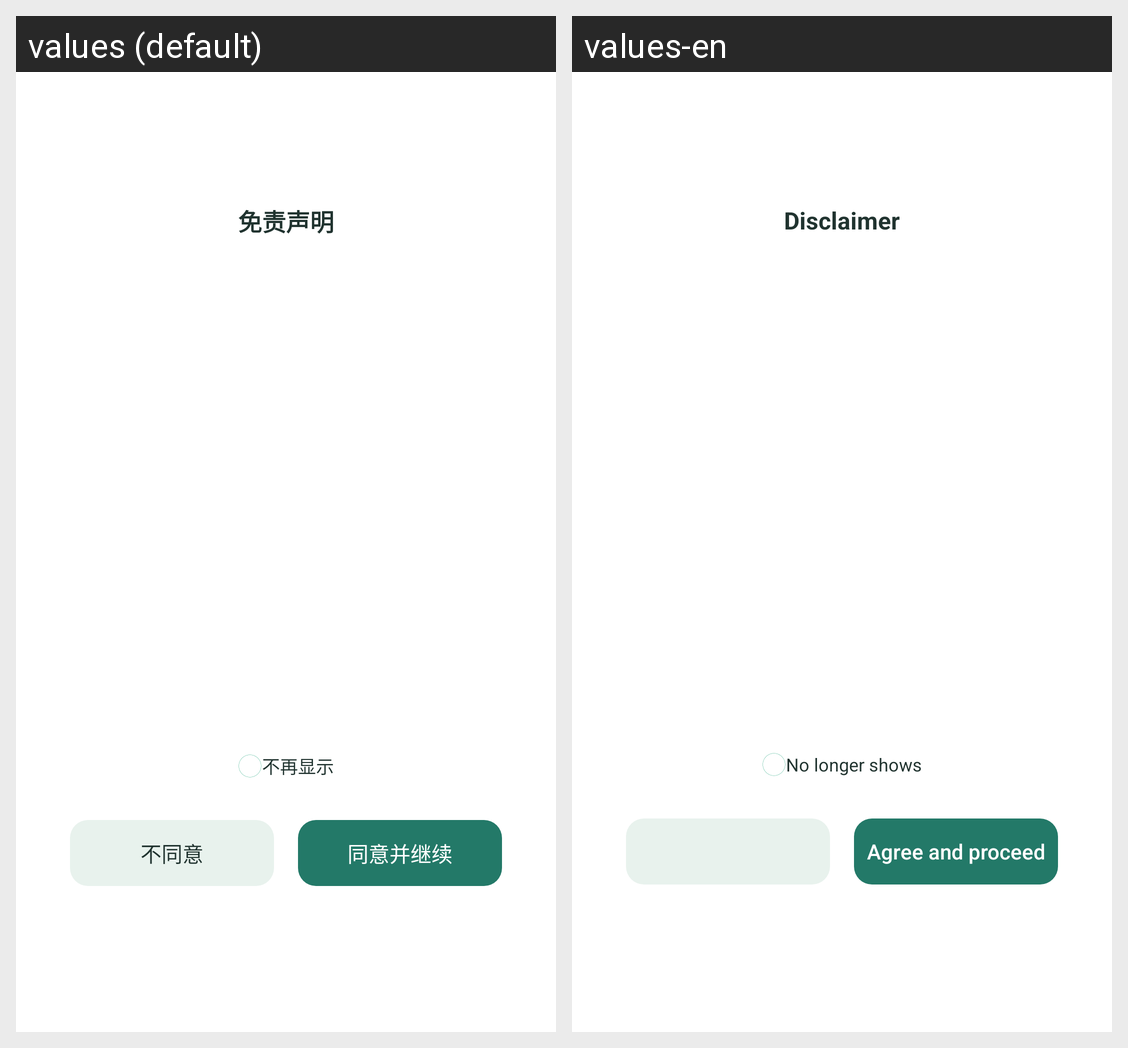

The Android screen above is rendered under two locales of the same app. Produce the string resources it draws, with the default and per-locale values.
Android screen res/layout/dialog_user_protocol.xml rendered under 2 locales, left to right: values (default), values-en. Device: Nexus 5 (rendered at 1080×1920; each locale shown at half size, 540×960, under a caption strip naming it); theme AppTheme.
Strings drawn on this screen, with the default value and each locale's value (text and hints the layout hard-codes, and strings that could not be matched under every locale, appear in the picture but are not listed):

welcome_protocol_title
  values: 免责声明
  values-en: Disclaimer

welcome_protocol_check
  values: 不再显示
  values-en: No longer shows

welcome_protocol_agree
  values: 同意并继续
  values-en: Agree and proceed
